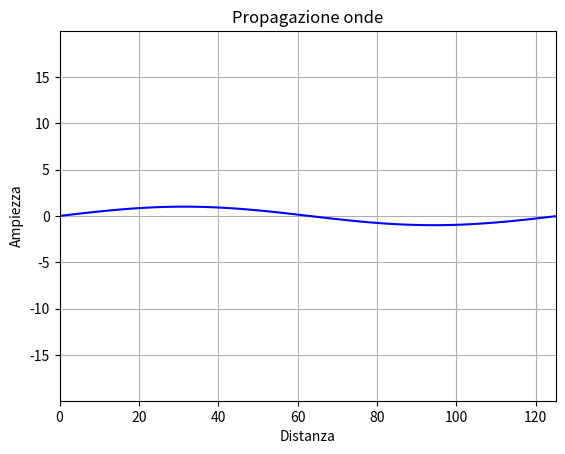

Reproduce this figure in Python.
import numpy as np
import matplotlib as mp
import matplotlib.pyplot as plt
import matplotlib.animation as animation

N=125
t=314
c=1
y=np.linspace(0, N, N)
U=np.zeros((N,t))
U[0:N,0]=np.sin(0.05*y)

for j in np.arange(0,t-2):
    for i in np.arange(0,N-1):
        U[i, j+1] = 2*U[i,j]-U[i,j-1]+ c*(U[i+1, j]-2*U[i, j]+U[i-1, j])


fig = plt.figure()
plt.xlim(np.min(y), np.max(y))
plt.ylim(np.min(U)-0.1, np.max(U)+0.1)

line, = plt.plot([], [], 'b')
def animate(i):
    line.set_data(y, U[:,i])
    return line,


anim = animation.FuncAnimation(fig, animate, frames=t ,interval=20, blit=True, repeat=True)

plt.grid()
plt.title('Propagazione onde')
plt.xlabel('Distanza')
plt.ylabel('Ampiezza')

#anim.save('onda.mp4', fps=30, extra_args=['-vcodec', 'libx264'])

plt.show()